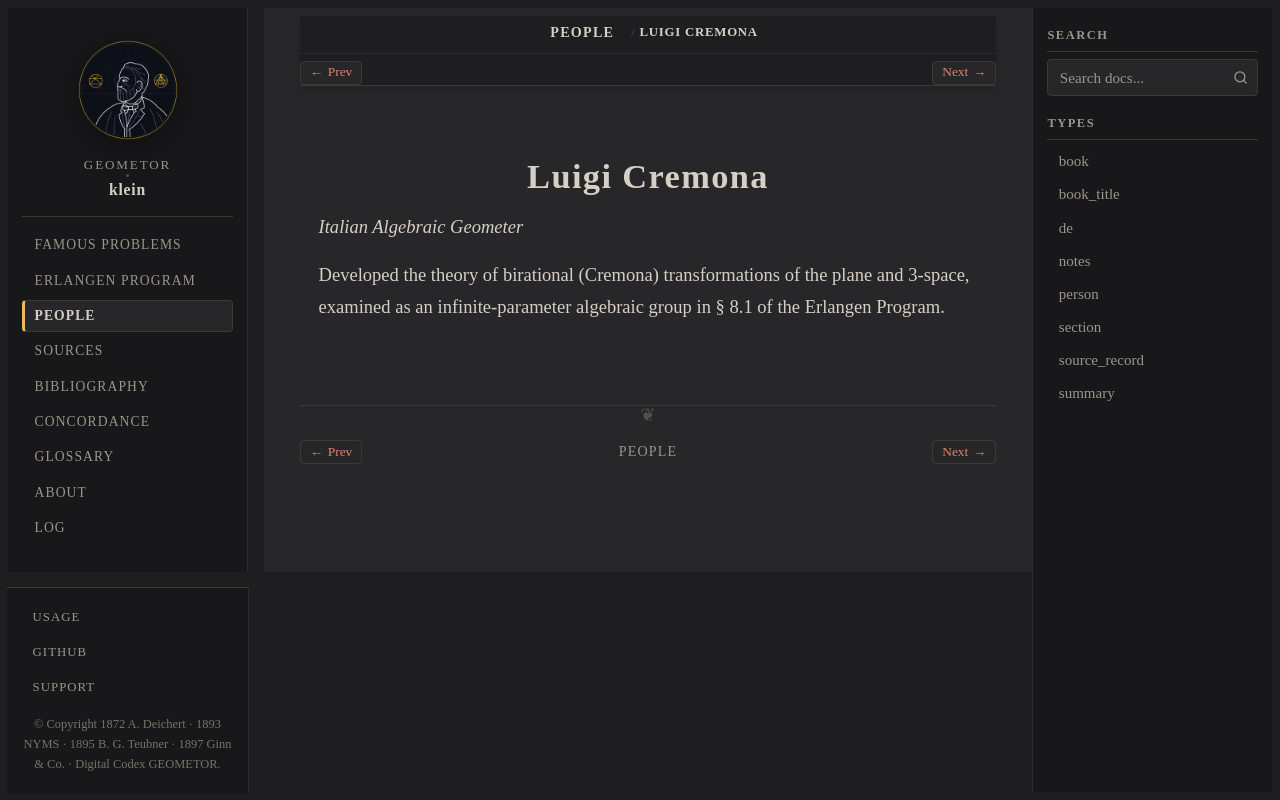

repository: geometor/klein · page: people/cremona.html · generator: sphinx

:type: person
:death_year: 1903
:death_label: 1903
:lifespan: 1830 – 1903
:excerpt: Italian Algebraic Geometer

.. _person-cremona:

Luigi Cremona
=============

*Italian Algebraic Geometer*

Developed the theory of birational (Cremona) transformations of the plane and 3-space, examined as an infinite-parameter algebraic group in § 8.1 of the Erlangen Program.
